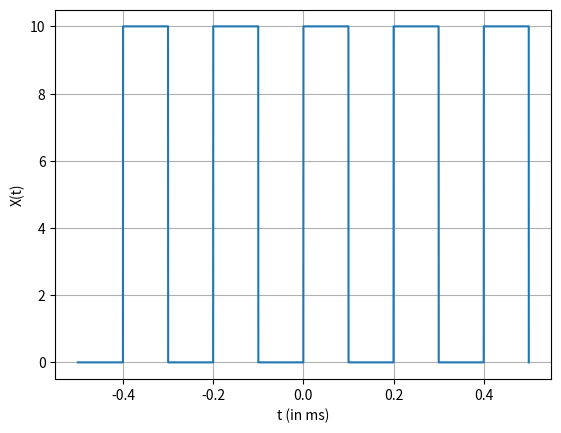

This figure's Python source:
import numpy as np
import matplotlib.pyplot as plt
from scipy import signal
A = 10
T = 0.2
t = np.linspace(-2.5*T,2.5*T, 10000)
plt.plot(t,A/2*(1+signal.square(2*np.pi*t/T,0.5)))
plt.grid()
plt.xlabel('t (in ms)')
plt.ylabel('X(t)')
plt.show()